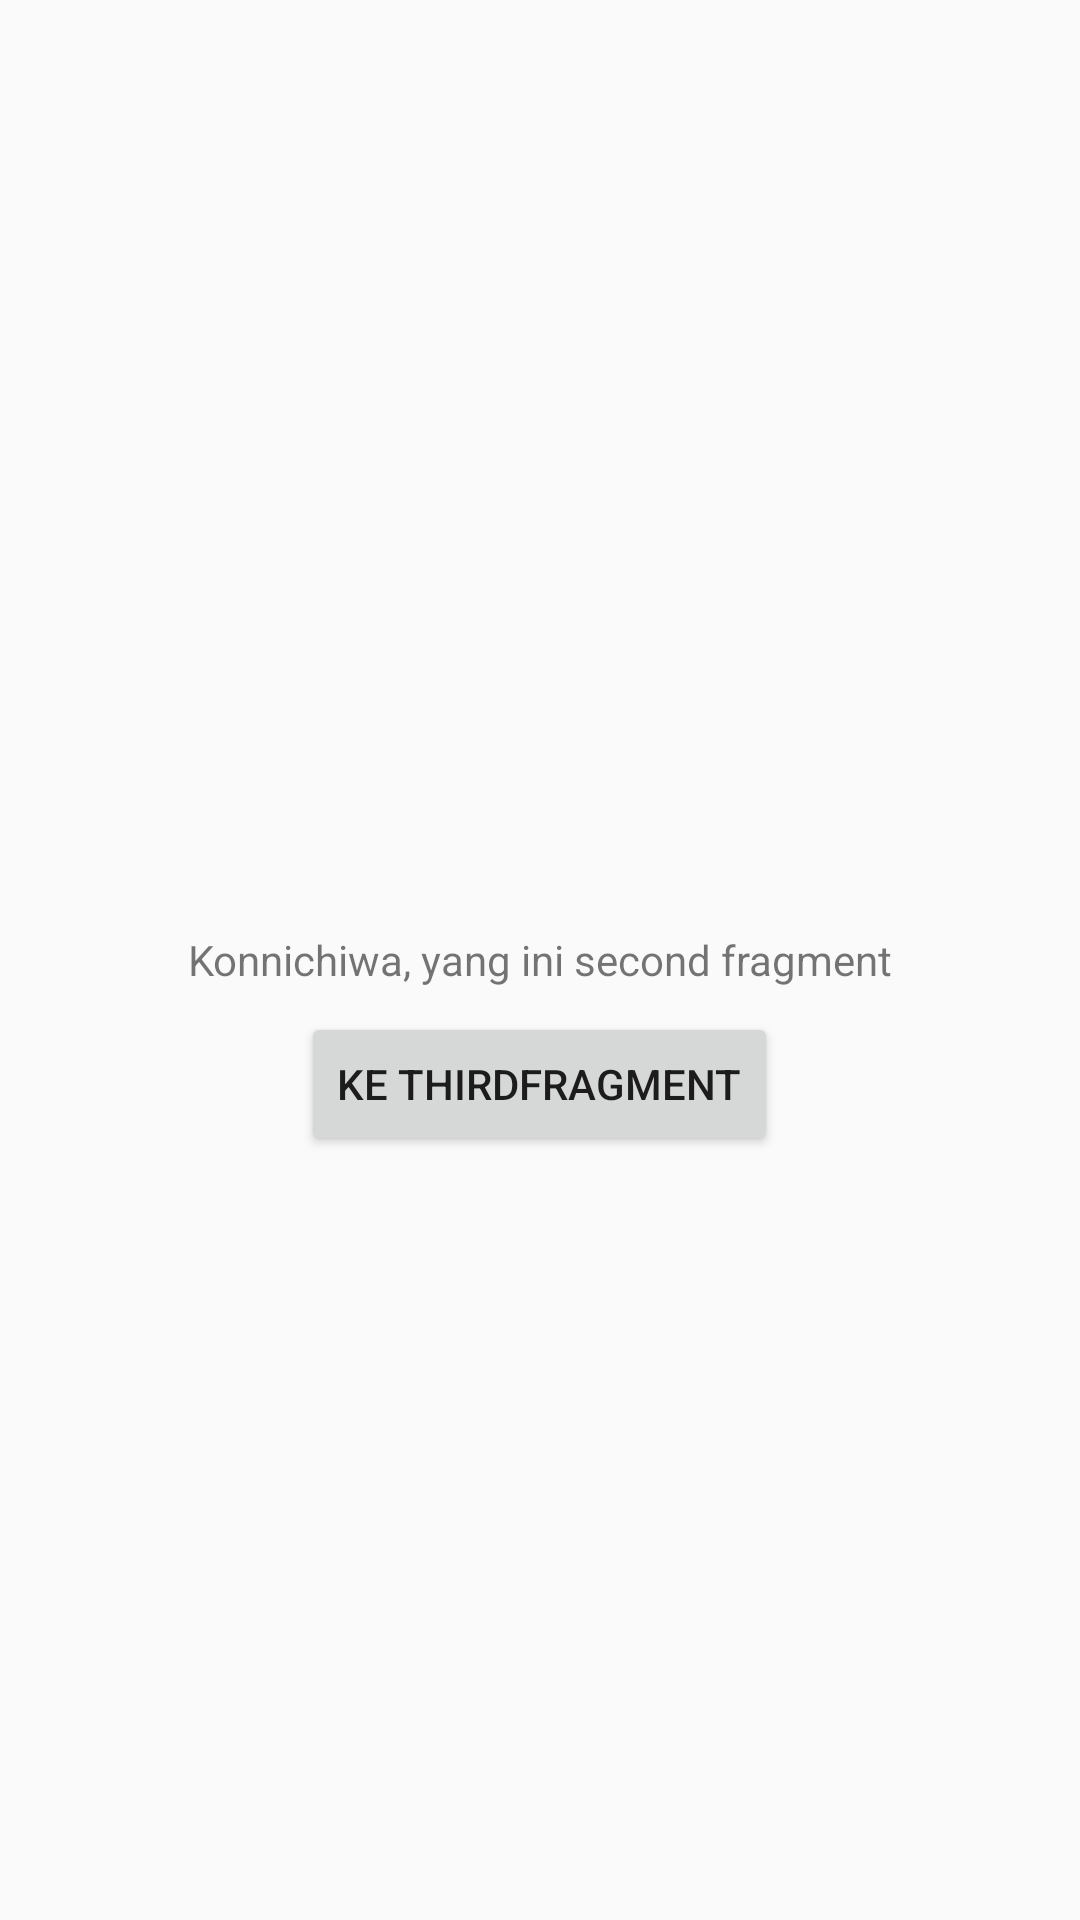

Layout XML and referenced resources for this Android screen:
<!-- AndroidManifest.xml: application theme AppTheme -->
<!-- res/layout/fragment_second.xml -->
<RelativeLayout xmlns:android="http://schemas.android.com/apk/res/android"
    xmlns:tools="http://schemas.android.com/tools"
    android:layout_width="match_parent"
    android:layout_height="match_parent"
    tools:context="id.my.badwi.hitungluas.samplefragment.SecondFragment">

    
    <TextView
        android:id="@+id/txt_second_fragment"
        android:layout_width="match_parent"
        android:layout_height="wrap_content"
        android:text="@string/fragment_second"
        android:layout_marginBottom="8dp"
        android:layout_centerVertical="true"
        android:layout_centerHorizontal="true"
        android:gravity="center" />
    <Button
        android:id="@+id/btn_second_fragment"
        android:layout_width="wrap_content"
        android:layout_height="wrap_content"
        android:text="@string/fragment_secont_btn"
        android:layout_centerHorizontal="true"
        android:layout_below="@+id/txt_second_fragment" />

</RelativeLayout>
<!-- resources referenced by this layout -->
<resources>
  <string name="fragment_second">Konnichiwa, yang ini second fragment</string>
  <string name="fragment_secont_btn">Ke ThirdFragment</string>
  <style name="AppTheme" parent="Theme.AppCompat.Light">
          
          <item name="android:windowActionBar">true</item>
      </style>
</resources>
